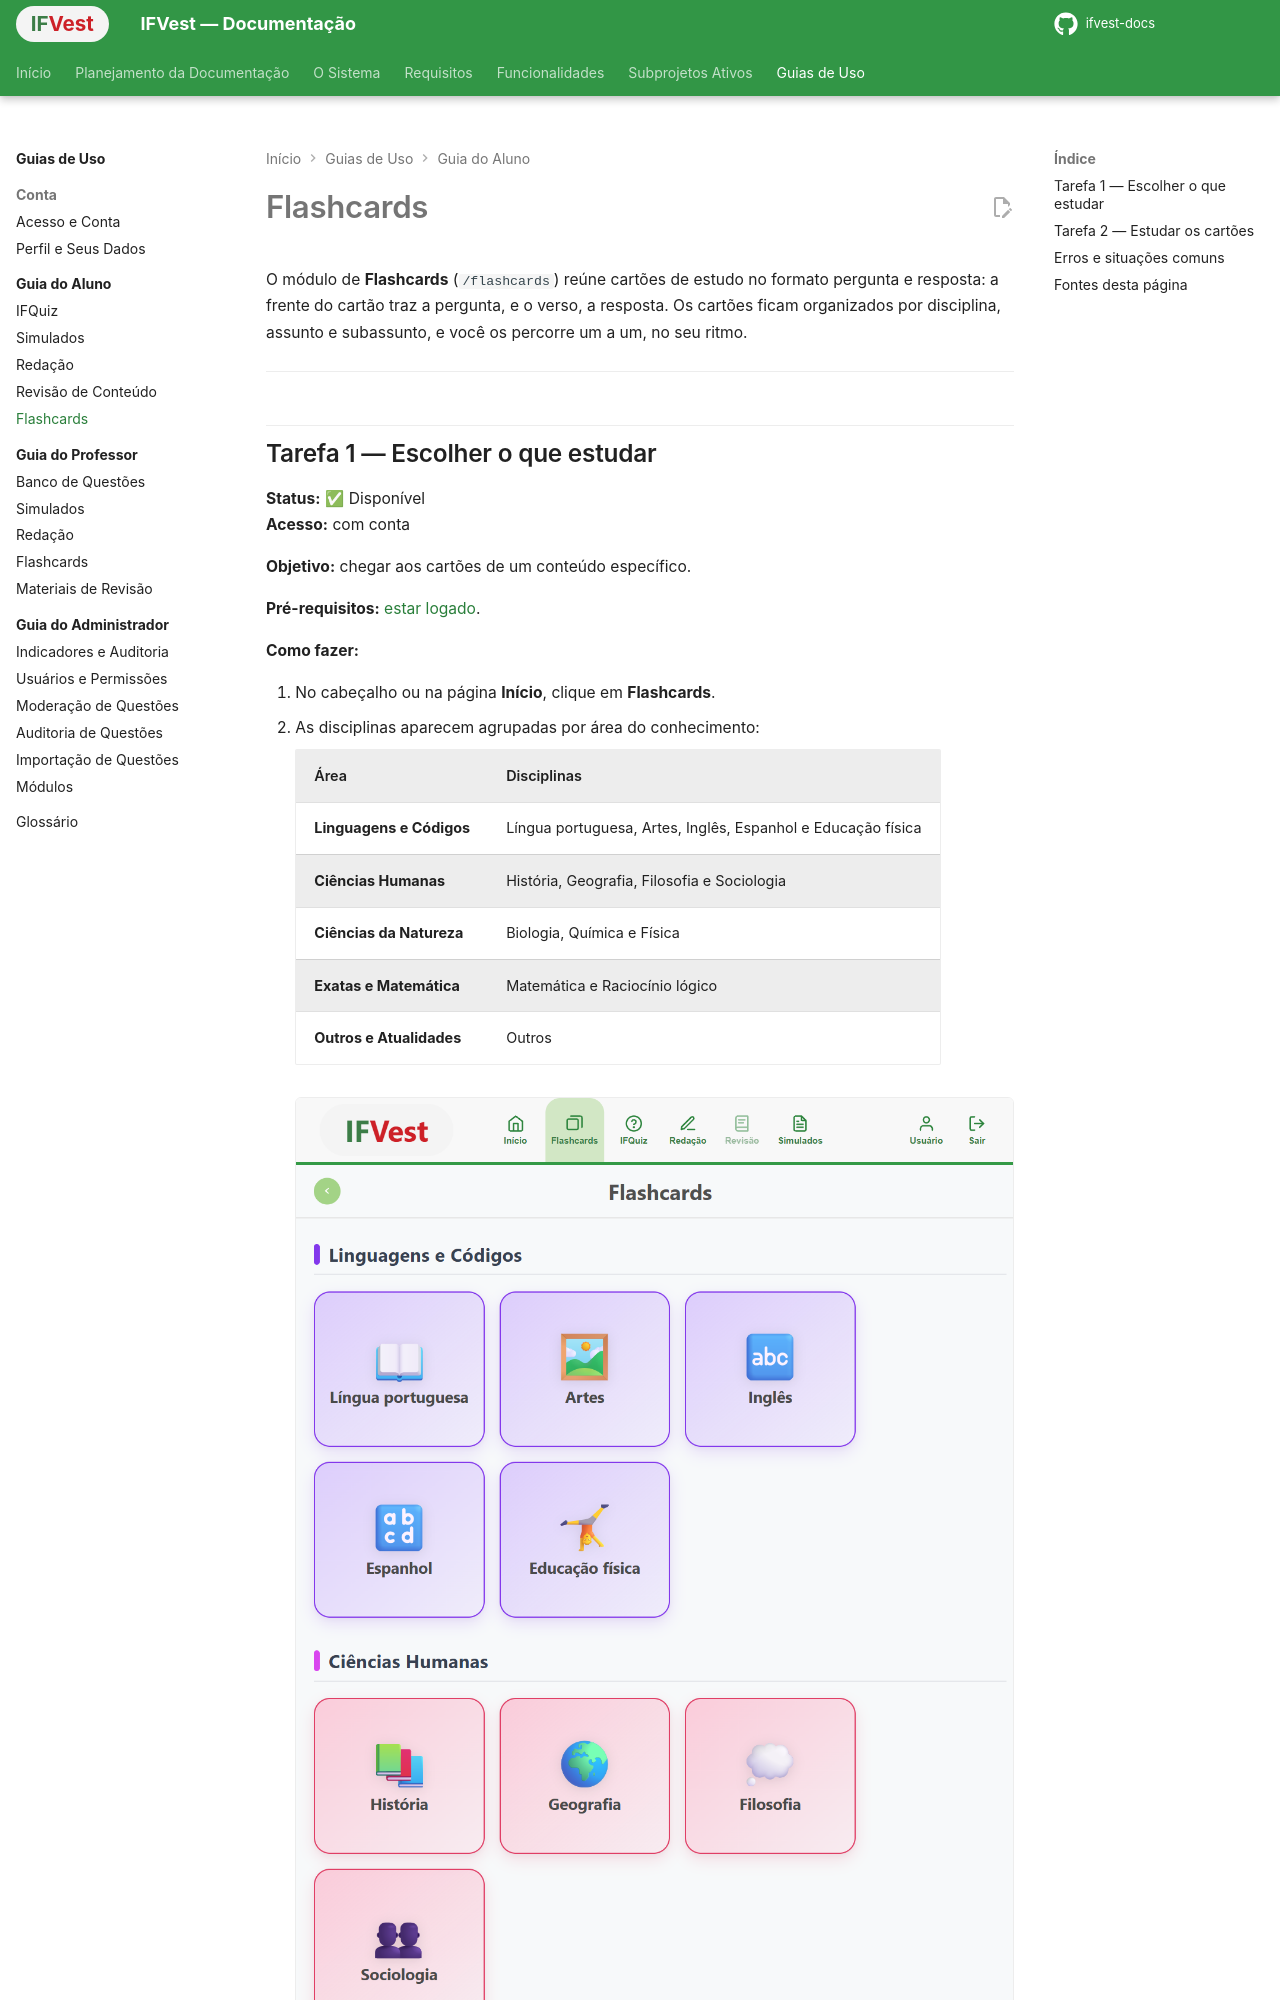

repository: ifvest-project/ifvest-docs · page: guias/aluno/flashcards/index.html · generator: mkdocs

# Flashcards

O módulo de **Flashcards** (`/flashcards`) reúne cartões de estudo no formato pergunta e resposta: a frente do cartão traz a pergunta, e o verso, a resposta. Os cartões ficam organizados por disciplina, assunto e subassunto, e você os percorre um a um, no seu ritmo.

---
